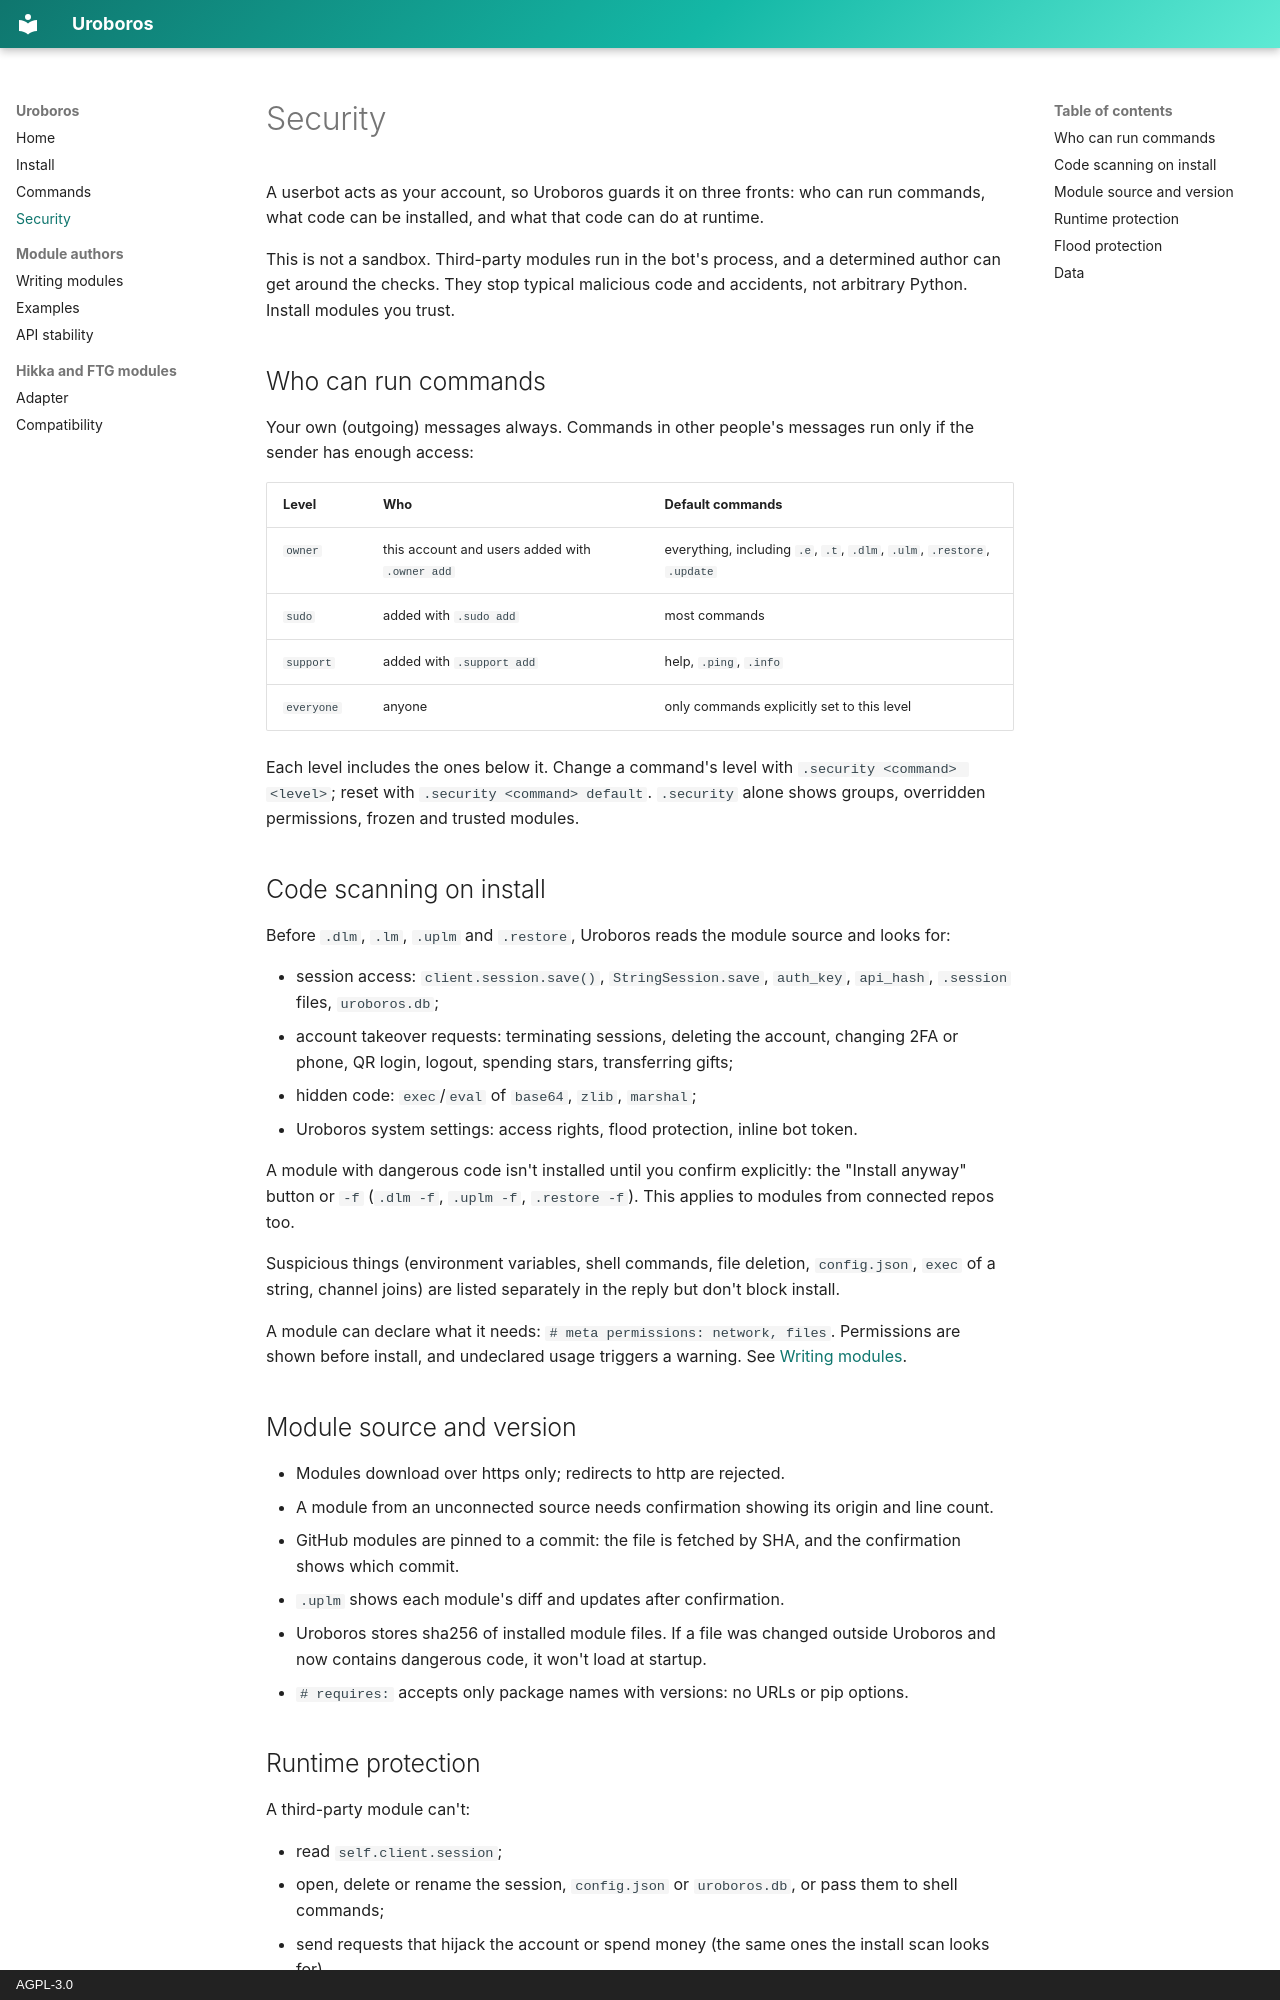

repository: asykixd/uroboros · page: security/index.html · generator: mkdocs · copyright: AGPL-3.0

# Security

A userbot acts as your account, so Uroboros guards it on three fronts: who can run commands, what code can be
installed, and what that code can do at runtime.

This is not a sandbox. Third-party modules run in the bot's process, and a determined author can get around the
checks. They stop typical malicious code and accidents, not arbitrary Python. Install modules you trust.

## Who can run commands

Your own (outgoing) messages always. Commands in other people's messages run only if the sender has enough access:

| Level | Who | Default commands |
|---|---|---|
| `owner` | this account and users added with `.owner add` | everything, including `.e`, `.t`, `.dlm`, `.ulm`, `.restore`, `.update` |
| `sudo` | added with `.sudo add` | most commands |
| `support` | added with `.support add` | help, `.ping`, `.info` |
| `everyone` | anyone | only commands explicitly set to this level |

Each level includes the ones below it. Change a command's level with `.security <command> <level>`; reset with
`.security <command> default`. `.security` alone shows groups, overridden permissions, frozen and trusted modules.

## Code scanning on install

Before `.dlm`, `.lm`, `.uplm` and `.restore`, Uroboros reads the module source and looks for:

- session access: `client.session.save()`, `StringSession.save`, `auth_key`, `api_hash`, `.session` files,
  `uroboros.db`;
- account takeover requests: terminating sessions, deleting the account, changing 2FA or phone, QR login, logout,
  spending stars, transferring gifts;
- hidden code: `exec`/`eval` of `base64`, `zlib`, `marshal`;
- Uroboros system settings: access rights, flood protection, inline bot token.

A module with dangerous code isn't installed until you confirm explicitly: the "Install anyway" button or `-f`
(`.dlm -f`, `.uplm -f`, `.restore -f`). This applies to modules from connected repos too.

Suspicious things (environment variables, shell commands, file deletion, `config.json`, `exec` of a string, channel
joins) are listed separately in the reply but don't block install.

A module can declare what it needs: `# meta permissions: network, files`. Permissions are shown before install, and
undeclared usage triggers a warning. See [Writing modules](modules.md#file-header).

## Module source and version

- Modules download over https only; redirects to http are rejected.
- A module from an unconnected source needs confirmation showing its origin and line count.
- GitHub modules are pinned to a commit: the file is fetched by SHA, and the confirmation shows which commit.
- `.uplm` shows each module's diff and updates after confirmation.
- Uroboros stores sha256 of installed module files. If a file was changed outside Uroboros and now contains
  dangerous code, it won't load at startup.
- `# requires:` accepts only package names with versions: no URLs or pip options.
